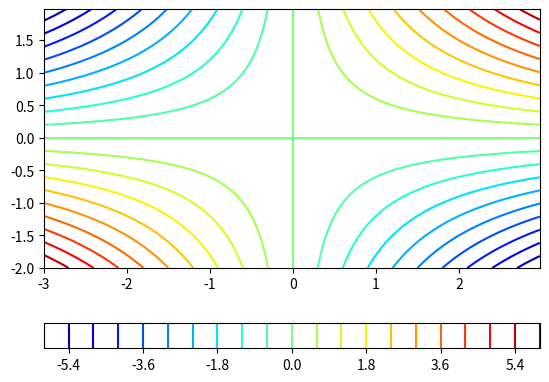
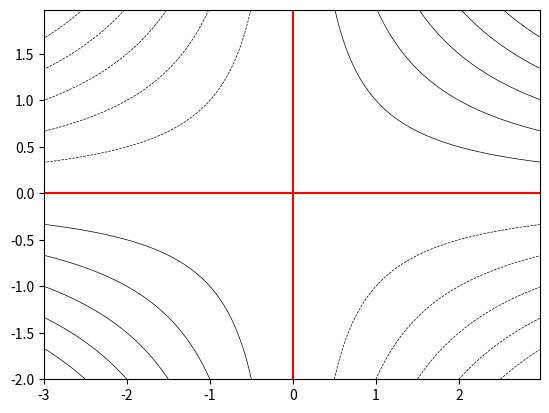
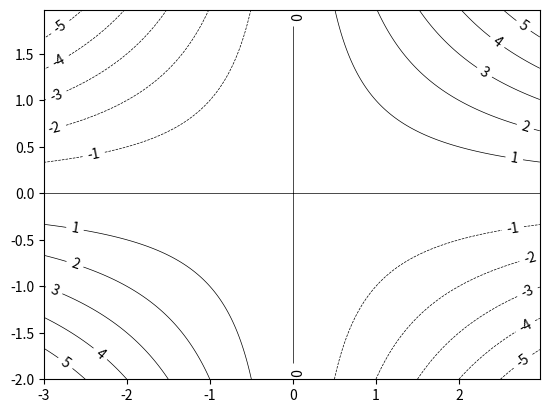
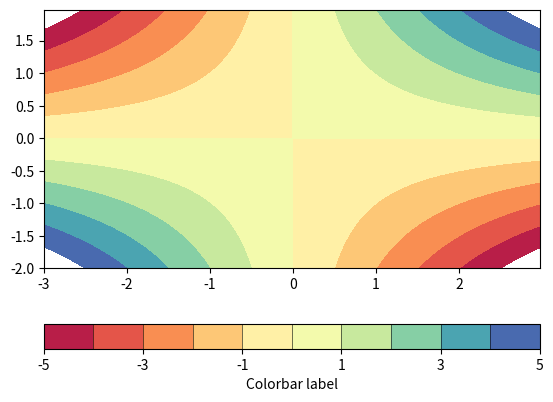
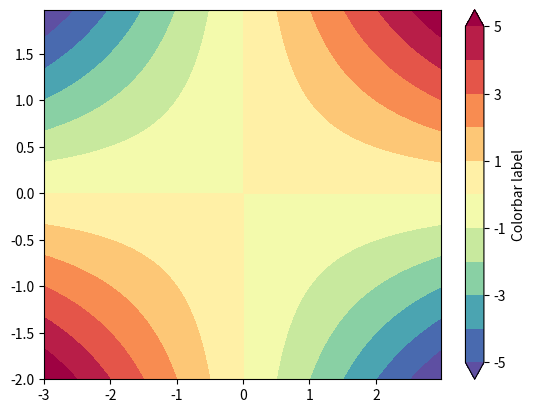
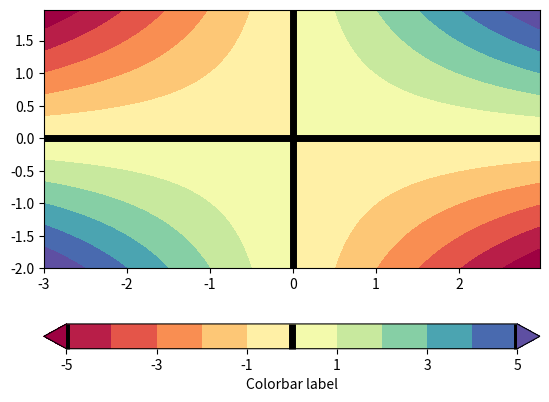
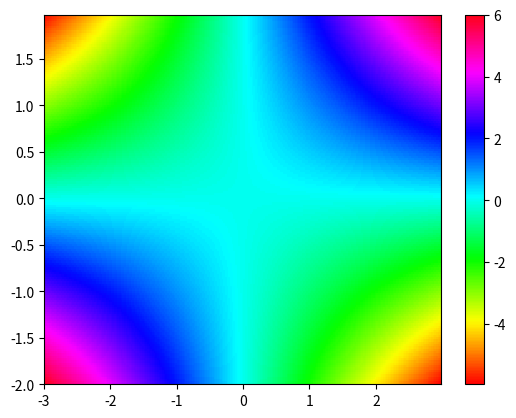
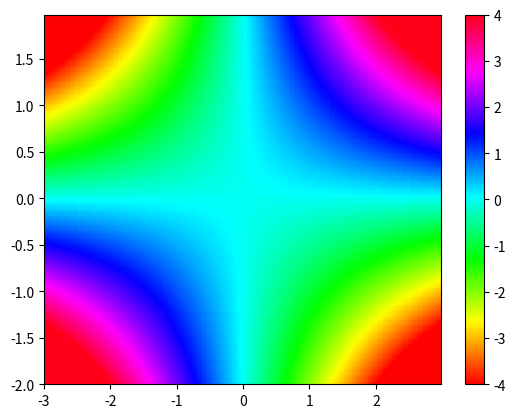
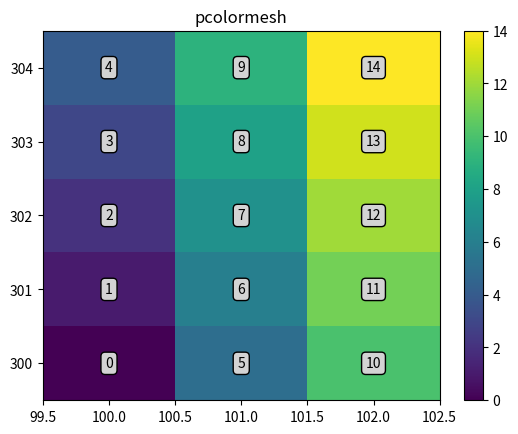
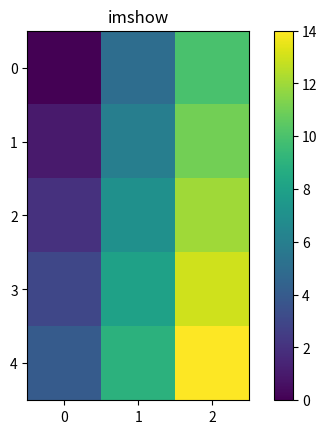
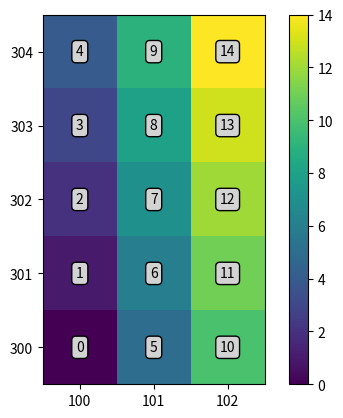
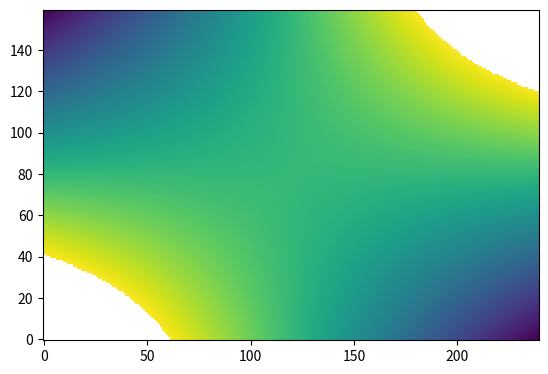
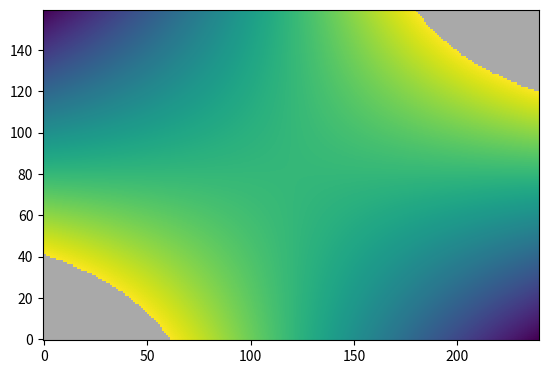

Reproduce these figures in Python, in order.
# ---
# jupyter:
#   jupytext:
#     formats: py:light,ipynb
#     text_representation:
#       extension: .py
#       format_name: light
#       format_version: '1.5'
#       jupytext_version: 1.10.3
#   kernelspec:
#     display_name: Python 3
#     language: python
#     name: python3
# ---

# # 2D plots
#
# ## Contour lines
#
# Contour plots are done by using the [contour](https://matplotlib.org/3.1.3/api/_as_gen/matplotlib.pyplot.contour.html) function.

# +
import matplotlib.pyplot as plt
import numpy as np
import matplotlib.mlab as mlab
import matplotlib as mp

delta = 0.025
x = np.arange(-3.0, 3.0, delta)
y = np.arange(-2.0, 2.0, delta)
xx, yy = np.meshgrid(x, y)
zz = xx * yy
# -

# ### Simple contour plots
#
# A simple contour plot can be done by providing the number of levels to draw (determined from the minimum and maximum values of the data) to draw.

plt.figure()
ax = plt.gca()
cs = plt.contour(xx, yy, zz, 21, cmap=plt.cm.jet) # 21 contours drawn
cb = plt.colorbar(cs, orientation='horizontal')
plt.show()

# To specify the levels to draw, you can provide a `levels` argument:

plt.figure()
cs = plt.contour(xx, yy, zz, levels=np.arange(-6, 7, 1),  # specif
                 linewidths=0.5, colors='k') 
plt.contour(xx, yy, zz, levels=0, colors='r') # draw 0 contour
plt.show()

# ### Adding labels
#
# Adding contour labels can be done by providing a list of labels to draw and a string formatting.
#
# If the `manual` argument is set to `True`, the user can choose where the labels are put.

plt.figure()
cs = plt.contour(xx, yy, zz, levels=np.arange(-6, 7, 1),  # specif
                 linewidths=0.5, colors='k') 
plt.clabel(cs, cs.levels, fmt="%.1d", manual=False)
plt.show()

# ## Filled contours
#
# Fille contours are achieved by using the [contourf](https://matplotlib.org/3.1.3/api/_as_gen/matplotlib.pyplot.contourf.html) function

plt.figure()
ax = plt.gca()
cs = plt.contourf(xx, yy, zz,
                  levels = np.arange(-5, 6, 1),
                  cmap=plt.cm.get_cmap('Spectral'), #_r means reverse cmap
                  ) 
cb = plt.colorbar(cs,orientation='horizontal', drawedges=True) # add the colorbar
cb.set_ticks(cs.levels[::2])
cb.set_label('Colorbar label')
plt.show()

# By default, data outside the level range are not shown (appear as background). To overcome this, set the
# `extend` argument to `'both'`

plt.figure()
ax = plt.gca()
cs = plt.contourf(xx, yy, zz,
                  levels=np.arange(-5, 6, 1),
                  cmap=plt.cm.get_cmap('Spectral_r'), #_r means reverse cmap
                  extend='both') # extend means to saturate the colors (instead of masking)
cb = plt.colorbar(cs, orientation='vertical', drawedges=False) # add the colorbar
cb.set_ticks(cs.levels[::2])
cb.set_label('Colorbar label')
plt.show()

# To overlay a contour lines over a filled contour, simply call the `contour` function after the `contourf` one. You can recover the plotted levels, use the `levels` attributes.
#
# To add the contour lines on the filled contour colorbar, use the `add_lines` method

plt.figure()
ax = plt.gca()
cs = plt.contourf(xx, yy, zz,
                  levels = np.arange(-5, 6, 1),
                  cmap=plt.cm.get_cmap('Spectral'),
                  extend='both')
cb = plt.colorbar(cs, orientation='horizontal')
cb.set_ticks(cs.levels[::2])
cb.set_label('Colorbar label')
cl = plt.contour(xx, yy, zz, levels=0, colors='k', linewidths=5)
cb.add_lines(cl)
plt.show()

# ## Pcolors
#
# Colored mesh are achieved by using the [pcolor](https://matplotlib.org/3.1.3/api/_as_gen/matplotlib.pyplot.pcolor.html) and the [pcolormesh](https://matplotlib.org/3.1.3/api/_as_gen/matplotlib.pyplot.pcolormesh.html) functions.
#
# The second is faster than the former.

plt.figure()
ax = plt.gca()
cs = plt.pcolor(xx, yy, zz, cmap=plt.cm.get_cmap('hsv'), edgecolors='none')
plt.colorbar(cs)
plt.xlim(np.min(xx), np.max(xx))
plt.ylim(np.min(yy), np.max(yy))
plt.show()

# To change the color limits, use the `set_clim` method.

plt.figure()
ax = plt.gca()
cs = plt.pcolormesh(xx, yy, zz, cmap=plt.cm.get_cmap('hsv'))
cs.set_clim(-4, 4)
plt.colorbar(cs)
plt.xlim(np.min(xx), np.max(xx))
plt.ylim(np.min(yy), np.max(yy))
plt.show()

# ## Imshow

# +
# Preparing some data and functions to show how imshow works
bbox = dict(boxstyle="round,pad=0.3", fc="lightgray", ec="k", lw=1)

def add_text():

    for i in range(0, len(x)):
        for j in range(0, len(y)):
            plt.text(x[i], y[j], data[i, j], ha='center', va='center', bbox=bbox)
            
data = np.arange(0, 15)
data = np.reshape(data, (3, 5))
x = np.arange(3) + 100
y = np.arange(5) + 300
# -

# `pcolor` and `pcolormesh` interpolate the data. Therefore, plotting the `(3, 5)` array with them only shows `(2, 4)` pixels.

fig = plt.figure()
plt.gca()
cs = plt.pcolormesh(x, y, data.T)
plt.colorbar(cs)
cs.set_clim(data.min(), data.max())
add_text()
plt.xlim(x.min()-0.5, x.max()+0.5)
plt.ylim(y.min()-0.5, y.max()+0.5)
plt.title('pcolormesh')
plt.show()

# To display all the data cells without any interpolation, use the [imshow](https://matplotlib.org/3.1.3/api/_as_gen/matplotlib.pyplot.imshow.html) function as follows:s

fig = plt.figure()
ax = plt.gca()
plt.title('imshow')
cs = ax.imshow(data.T, interpolation='none') # int = none fails on PDF
plt.colorbar(cs)
plt.show()

# By default, the `imshow` function displays the figure with `x` and `y` as pixel indices. Furthermore, one can notice that by default `imshow` function displays the `[0, 0]` corner at the upper left corner.
#
# In order to draw the figure in the right way:
# - set the `origin` argument as equal to `lower`, in order to have the `[0, 0]` point at the lower left corner.
# - Add the data limits by using the `extent` argument, which should be a 4 element.

plt.figure()
ax = plt.gca()
extent = [x.min()-0.5, x.max()+0.5, y.min()-0.5, y.max()+0.5]
cs = ax.imshow(data.T, interpolation="none", extent=extent, origin='lower') # int = none fails on PDF
plt.colorbar(cs)
add_text()
plt.show()

# ## Masked values
#
# By default, masked values are shown in background colors (white by default).

# +
zzm = np.ma.masked_where(np.abs(zz>=3), zz)

plt.figure()
cs = plt.imshow(zzm, origin='lower')
plt.show()
# -

# To change the default background color, use the [set_facecolor](https://matplotlib.org/3.1.1/api/_as_gen/matplotlib.axes.Axes.set_facecolor.html) method.

plt.figure()
ax = plt.gca()
ax.set_facecolor('DarkGray')
cs = plt.imshow(zzm, origin='lower')
plt.show()
